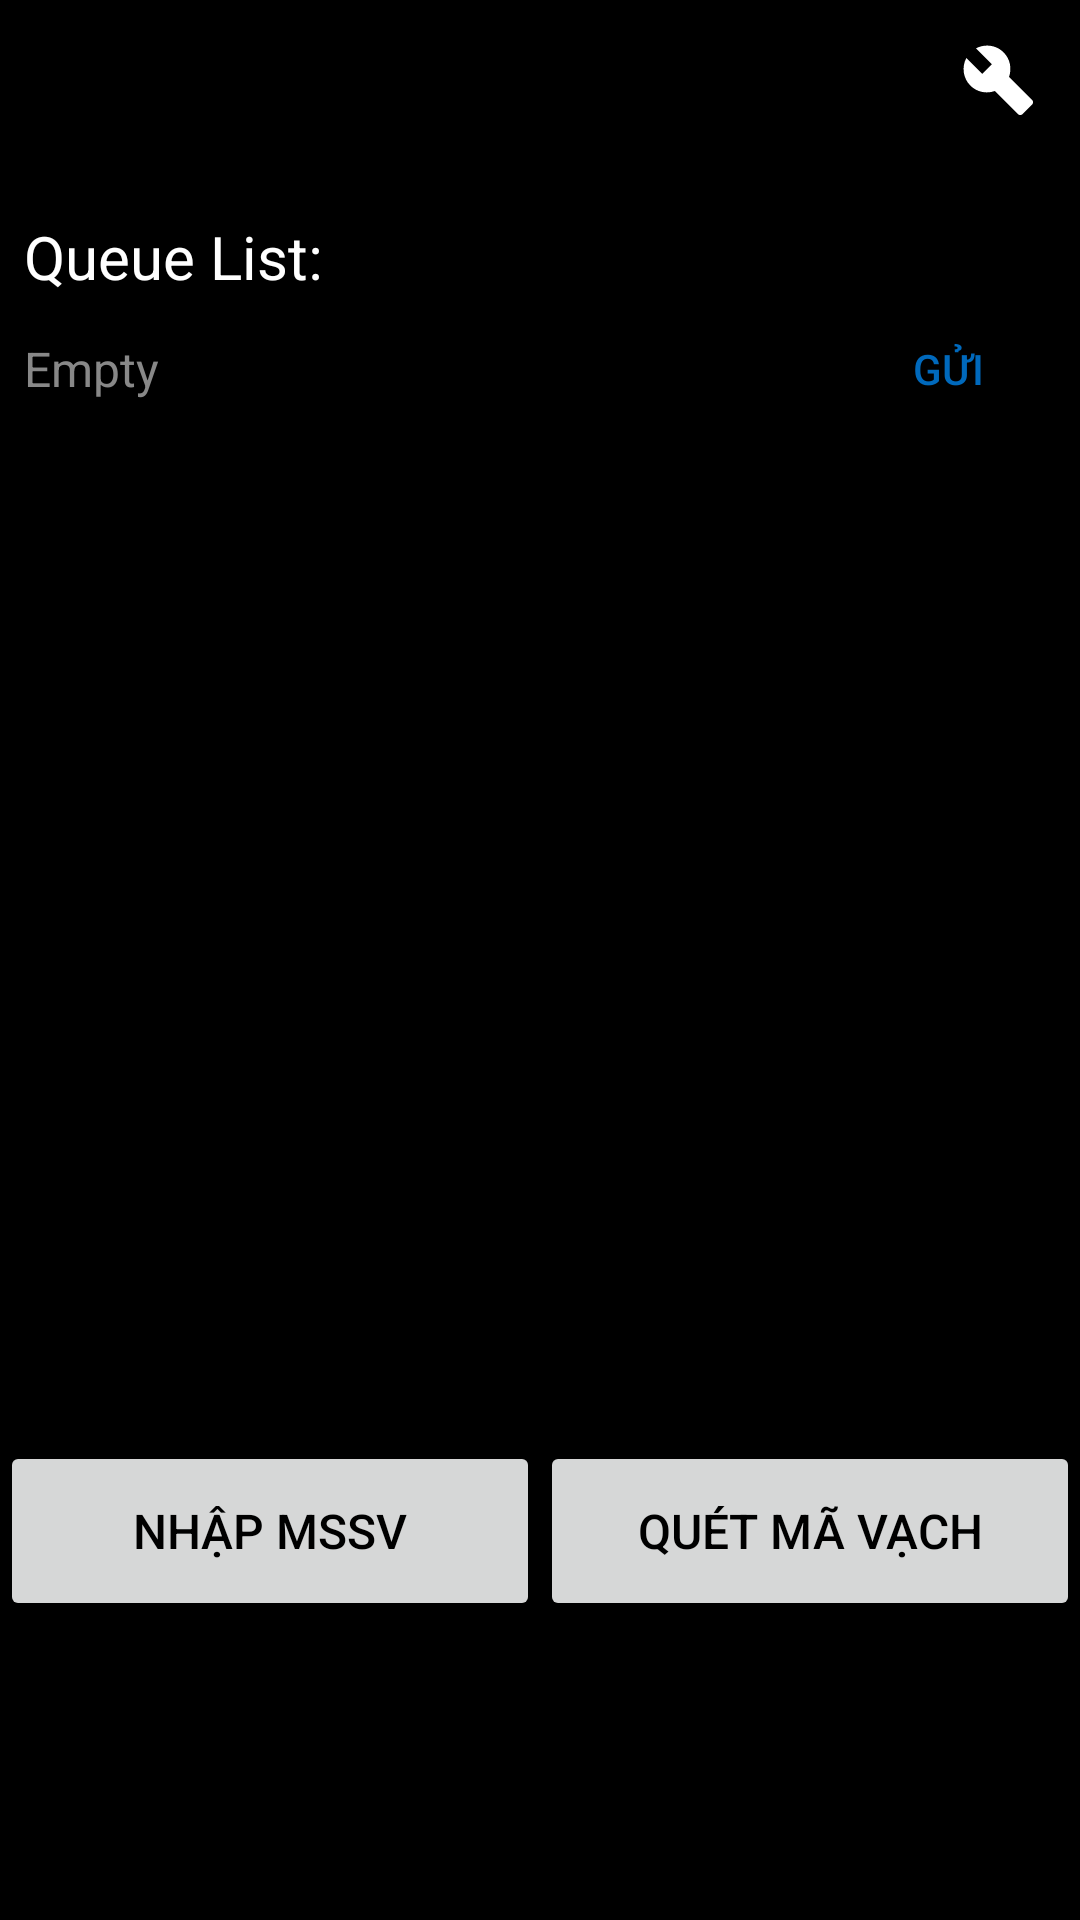

The Android layout XML behind this screen, and the referenced resources:
<!-- AndroidManifest.xml: application theme AppTheme -->
<!-- res/layout/activity_menu.xml -->
<?xml version="1.0" encoding="utf-8"?>
<androidx.constraintlayout.widget.ConstraintLayout xmlns:android="http://schemas.android.com/apk/res/android"
    xmlns:app="http://schemas.android.com/apk/res-auto"
    xmlns:tools="http://schemas.android.com/tools"
    android:layout_width="match_parent"
    android:layout_height="match_parent"
    android:background="#000000">

    <TextView
        android:id="@+id/queue_label"
        android:layout_width="match_parent"
        android:layout_height="wrap_content"
        app:layout_constraintTop_toTopOf="parent"
        app:layout_constraintStart_toStartOf="parent"
        app:layout_constraintEnd_toEndOf="parent"
        android:paddingStart="8dp"
        android:paddingEnd="8dp"
        android:layout_marginTop="72dp"
        android:textColor="#FFFFFF"
        android:textSize="20sp"
        android:text="@string/queue_list"/>

    <TextView
        android:id="@+id/queue_tv"
        android:layout_width="0dp"
        android:layout_height="wrap_content"
        android:minHeight="48dp"
        app:layout_constraintTop_toBottomOf="@id/queue_label"
        app:layout_constraintStart_toStartOf="parent"
        app:layout_constraintEnd_toStartOf="@id/push_queue_button"
        android:gravity="center_vertical"
        android:paddingStart="8dp"
        android:paddingEnd="8dp"
        android:textColor="#888888"
        android:textSize="16sp"
        android:text="Empty"/>

    <Button
        android:id="@+id/push_queue_button"
        android:layout_width="wrap_content"
        android:layout_height="wrap_content"
        android:backgroundTint="#000000"
        android:text="GỬI"
        android:textColor="#0069BC"
        android:visibility="visible"
        app:layout_constraintEnd_toEndOf="parent"
        app:layout_constraintTop_toBottomOf="@+id/queue_label" />

    <ImageView
        android:id="@+id/setting_button"
        android:layout_width="54dp"
        android:layout_height="54dp"
        android:background="#000000"
        android:contentDescription="@string/todo"
        android:src="@drawable/ic_setting"
        app:layout_constraintEnd_toEndOf="parent"
        app:layout_constraintTop_toTopOf="parent" />

    <View
        android:id="@+id/horizontal_ruler"
        android:layout_width="match_parent"
        android:layout_height="1dp"
        app:layout_constraintBottom_toBottomOf="parent"
        app:layout_constraintEnd_toEndOf="parent"
        app:layout_constraintStart_toStartOf="parent"
        app:layout_constraintTop_toTopOf="parent"
        app:layout_constraintVertical_bias="0.75" />

    <LinearLayout
        android:layout_width="match_parent"
        android:layout_height="60dp"
        android:background="#000000"
        android:orientation="horizontal"
        app:layout_constraintEnd_toEndOf="parent"
        app:layout_constraintStart_toStartOf="parent"
        app:layout_constraintTop_toBottomOf="@id/horizontal_ruler">

        <Button
            android:id="@+id/button_nhap_ma"
            android:layout_width="0dp"
            android:layout_height="match_parent"
            android:layout_weight="1"
            android:text="@string/nh_p_mssv"
            android:textColor="#000000"
            android:textSize="16sp" />

        <Button
            android:id="@+id/button_quet"
            android:layout_width="0dp"
            android:layout_height="match_parent"
            android:layout_weight="1"
            android:text="@string/qu_t"
            android:textColor="#000000"
            android:textSize="16sp" />
    </LinearLayout>
</androidx.constraintlayout.widget.ConstraintLayout>
<!-- resources referenced by this layout -->
<resources>
  <!-- drawable ic_setting (drawable) -->
  <vector xmlns:android="http://schemas.android.com/apk/res/android" android:height="24dp" android:tint="#FFFFFF" android:viewportHeight="24" android:viewportWidth="24" android:width="24dp">
      <path
          android:fillColor="@android:color/white"
          android:fillType="evenOdd"
          android:pathData="M13.49,11.38c0.43,-1.22 0.17,-2.64 -0.81,-3.62c-1.11,-1.11 -2.79,-1.3 -4.1,-0.59l2.35,2.35l-1.41,1.41L7.17,8.58c-0.71,1.32 -0.52,2.99 0.59,4.1c0.98,0.98 2.4,1.24 3.62,0.81l3.41,3.41c0.2,0.2 0.51,0.2 0.71,0l1.4,-1.4c0.2,-0.2 0.2,-0.51 0,-0.71L13.49,11.38z"/>
  </vector>
  <string name="nh_p_mssv">Nhập MSSV</string>
  <string name="qu_t">Quét mã vạch</string>
  <string name="queue_list">Queue List:</string>
  <string name="todo">TODO</string>
  <style name="AppTheme" parent="Theme.AppCompat.Light.DarkActionBar">
      </style>
</resources>
